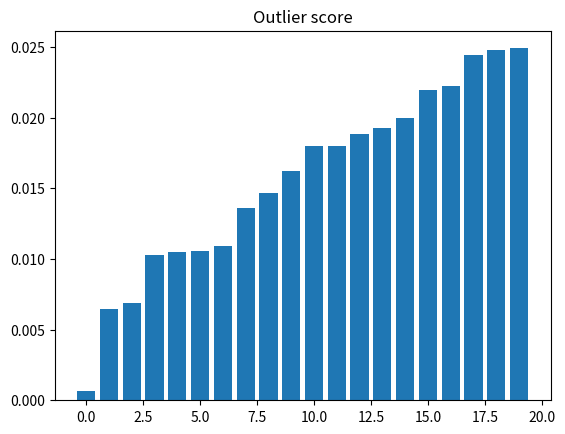

Reproduce this figure in Python.
# exercise 11.3.1
import numpy as np
from matplotlib.pyplot import figure, bar, title, show
from scipy.stats.kde import gaussian_kde


# Draw samples from mixture of gaussians (as in exercise 11.1.1), add outlier
N = 1000; M = 1
x = np.linspace(-10, 10, 50)
X = np.empty((N,M))
m = np.array([1, 3, 6]); s = np.array([1, .5, 2])
c_sizes = np.random.multinomial(N, [1./3, 1./3, 1./3])
for c_id, c_size in enumerate(c_sizes):
    X[c_sizes.cumsum()[c_id]-c_sizes[c_id]:c_sizes.cumsum()[c_id],:] = np.random.normal(m[c_id], np.sqrt(s[c_id]), (c_size,M))
X[-1,0]=-10 # added outlier


print(X)

# Compute kernel density estimate
kde = gaussian_kde(X.ravel())

scores = kde.evaluate(X.ravel())
idx = scores.argsort()
scores.sort()

print('The index of the lowest density object: {0}'.format(idx[0]))

# Plot kernel density estimate
figure()
bar(range(20),scores[:20])
title('Outlier score')
show()

print('Ran Exercise 11.3.1')